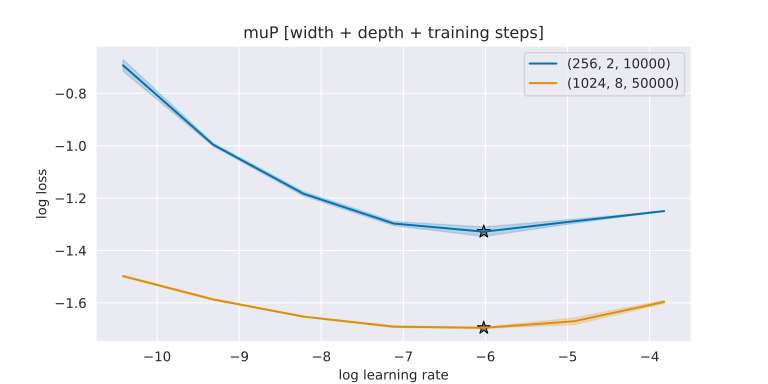

Values plotted in this chart, from the file beside it:
use_mup, learning_rate, embed_dim, depth, num_steps, loss
True, 0.00027, 256, 2, 10000, 0.3087
True, 0.00027, 256, 2, 10000, 0.3038
True, 0.00081, 256, 2, 10000, 0.2755
True, 0.00081, 256, 2, 10000, 0.2711
True, 0.00243, 256, 2, 10000, 0.2697
True, 0.00243, 256, 2, 10000, 0.2602
True, 3e-05, 256, 2, 10000, 0.489
True, 0.00729, 256, 2, 10000, 0.2735
True, 0.00729, 256, 2, 10000, 0.2778
True, 3e-05, 256, 2, 10000, 0.5113
True, 0.02187, 256, 2, 10000, 0.2867
True, 9e-05, 256, 2, 10000, 0.3672
True, 0.02187, 256, 2, 10000, 0.2866
True, 9e-05, 256, 2, 10000, 0.3714
True, 0.00027, 1024, 8, 50000, 0.1918
True, 0.00027, 1024, 8, 50000, 0.1913
True, 3e-05, 1024, 8, 50000, 0.2242
True, 3e-05, 1024, 8, 50000, 0.223
True, 0.00081, 1024, 8, 50000, 0.1838
True, 9e-05, 1024, 8, 50000, 0.204
True, 0.00081, 1024, 8, 50000, 0.1849
True, 9e-05, 1024, 8, 50000, 0.205
True, 0.00243, 1024, 8, 50000, 0.1832
True, 0.00729, 1024, 8, 50000, 0.1906
True, 0.00243, 1024, 8, 50000, 0.1838
True, 0.00729, 1024, 8, 50000, 0.1857
True, 0.02187, 1024, 8, 50000, 0.2038
True, 0.02187, 1024, 8, 50000, 0.2015
